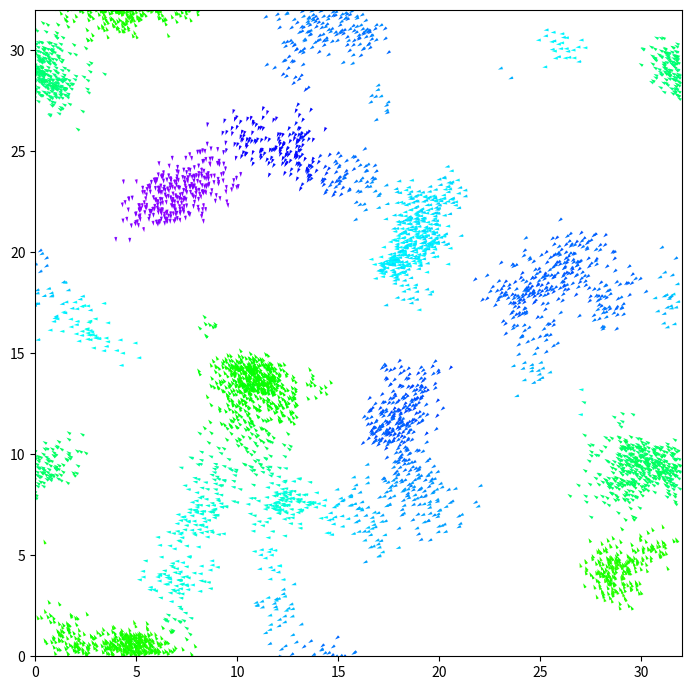

The script that saved this image: (Note: this script raises an exception after producing the figure.)
import numpy as np
from scipy.spatial import cKDTree
from scipy.sparse import coo_matrix

N = 5000 # number of birds
L = 32 # size of a box
alpha = 0.15 # rate of random change
v = 2 # speed of bird
dt = 0.1
num_iter = 800

def generate_positions(birds_num: int = N, box_size: int = L):
    return np.random.rand(N, 2) * L

def generate_orientation(birds_num: int = N):
    return np.deg2rad(np.random.rand(N) * 360)

def step(position: np.ndarray,
         orientation: np.ndarray,
         alpha: float,
         v: float,
         N: int,
         L: int):
    
    birds_tree = cKDTree(position,boxsize=[L,L]) 
    rows, cols = birds_tree.sparse_distance_matrix(birds_tree,max_distance=1,output_type='coo_matrix').nonzero()
    
    # cos = np.cos(orientation)
    # sin = np.sin(orientation)
    # cos_sum = np.zeros(N)
    # sin_sum = np.zeros(N)

    # np.add.at(cos_sum, rows, cos[cols])
    # np.add.at(sin_sum, rows, sin[cols])
    
    # new_theta = np.arctan2(sin_sum, cos_sum) + alpha * np.random.rand(N)

    exp = np.exp(orientation*1j)
    exp_sum = np.zeros_like(exp)
    np.add.at(exp_sum, rows, exp[cols])
    
    new_theta = np.arctan2(np.imag(exp_sum), np.real(exp_sum)) + alpha * np.random.rand(N)

    angles = np.transpose([np.cos(new_theta), np.sin(new_theta)])
    new_position = position + v * angles * dt
    new_position = new_position - L *(new_position // L)
    return new_position, new_theta

import matplotlib.pyplot as plt
import matplotlib.animation as animation
position = generate_positions()
orientation = generate_orientation()

def angle_to_colors(orientation):
    normalized = (orientation % (2 * np.pi)) / (2 * np.pi)
    return plt.cm.hsv(normalized) 

position = generate_positions()
orientation = generate_orientation()
fig, ax = plt.subplots(figsize=(7, 7))
ax.set_xlim(0, L)
ax.set_ylim(0, L)
ax.set_aspect('equal')

colors = angle_to_colors(orientation)
quiver = ax.quiver(
    position[:, 0], position[:, 1],
    np.cos(orientation), np.sin(orientation),
    color=colors
)

def update(frame):
    global position, orientation
    position, orientation = step(position, orientation, alpha, v, N, L)
    colors = angle_to_colors(orientation)
    quiver.set_offsets(position)
    quiver.set_UVC(np.cos(orientation), np.sin(orientation))
    quiver.set_color(colors)   
    return quiver,

anim = animation.FuncAnimation(fig, update, frames=num_iter, interval=40, blit=True)
plt.tight_layout()
anim.save("birds.mp4", writer="ffmpeg", fps=20)
plt.show()
